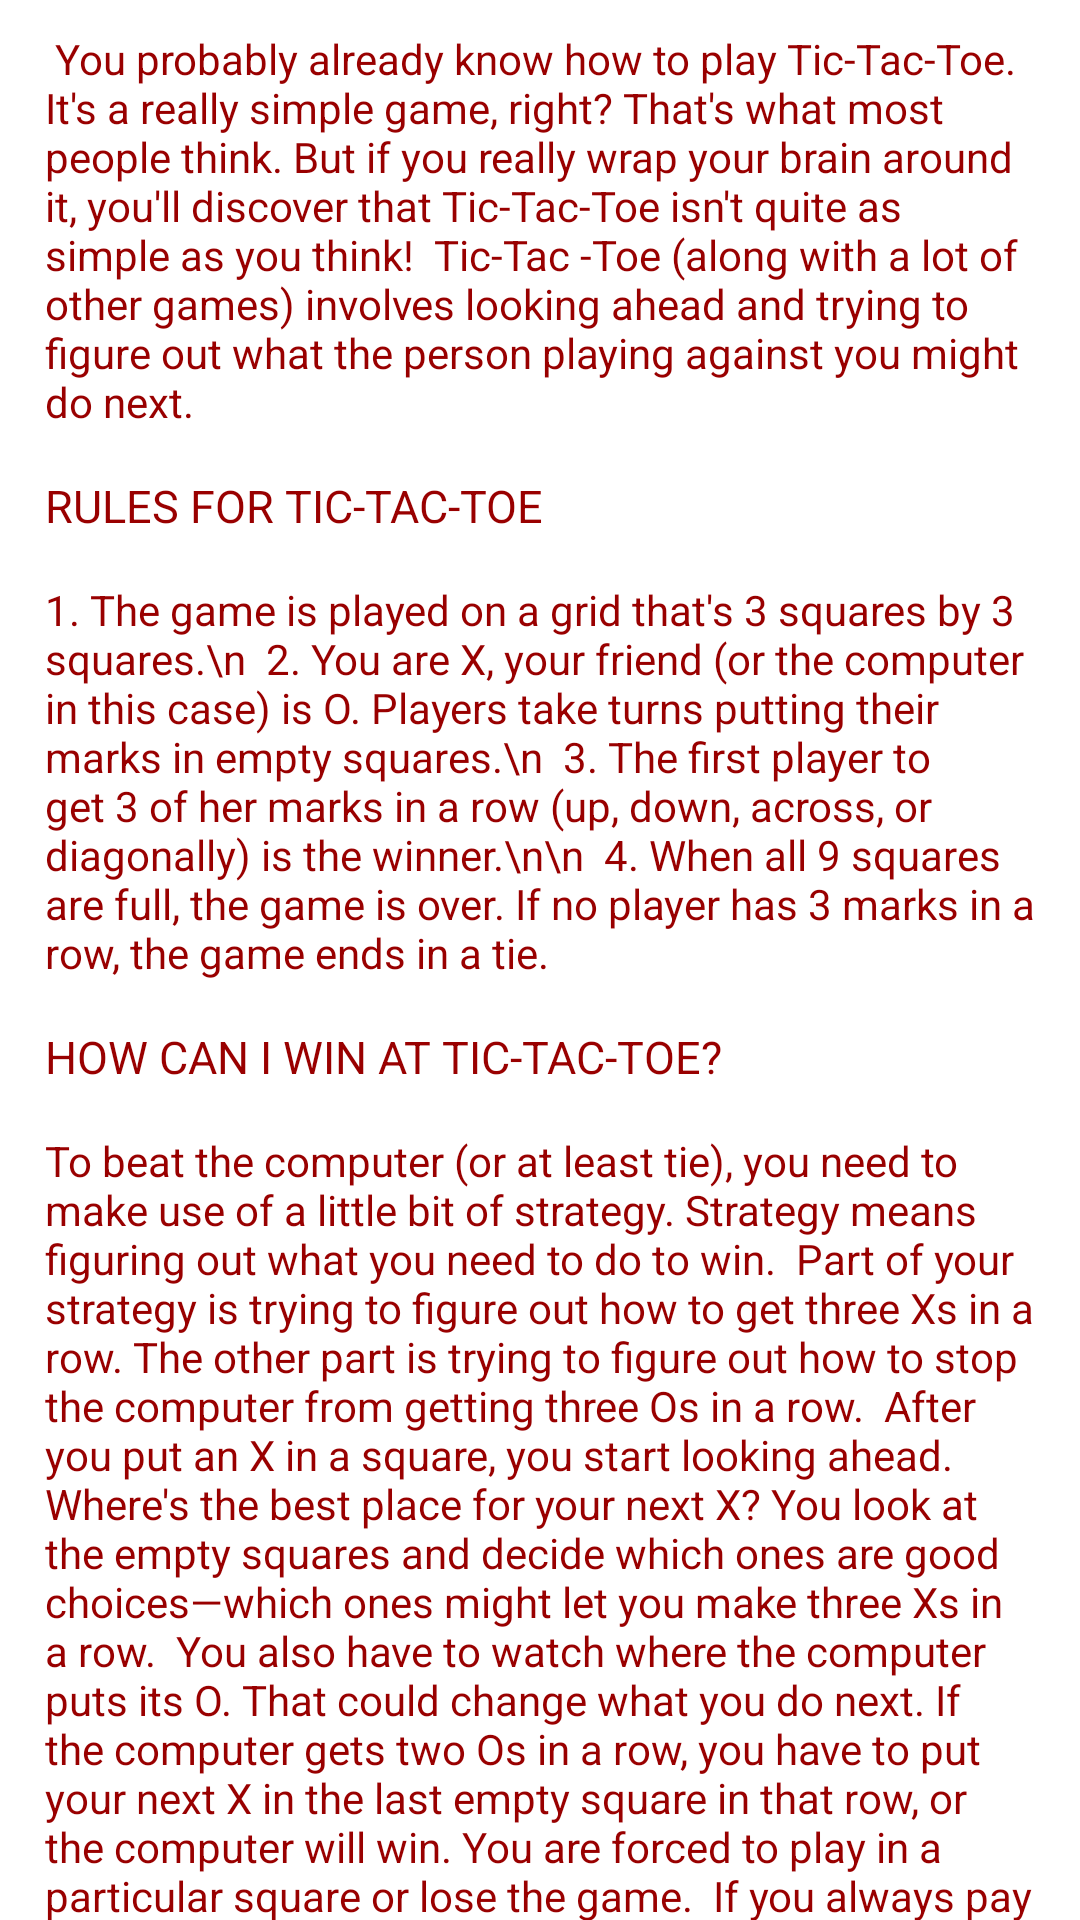

The Android layout XML behind this screen, and the referenced resources:
<!-- AndroidManifest.xml: application theme AppTheme -->
<!-- res/layout/activity_help_window.xml -->
<?xml version="1.0" encoding="utf-8"?>
<LinearLayout xmlns:android="http://schemas.android.com/apk/res/android"
    xmlns:app="http://schemas.android.com/apk/res-auto"
    xmlns:tools="http://schemas.android.com/tools"
    android:layout_width="match_parent"
    android:layout_height="match_parent"
android:background="#fff"
    android:orientation="vertical"
    android:paddingLeft="10dp"
    android:paddingRight="10dp"
    tools:context="com.example.arunv.tictactoe.HelpWindow">


    <ScrollView
        android:layout_width="match_parent"
        android:layout_height="match_parent">

        <LinearLayout
            android:layout_width="match_parent"
            android:layout_height="match_parent"
            android:orientation="vertical">


    <TextView
        android:layout_marginTop="10dp"
        android:layout_width="match_parent"
        android:layout_height="wrap_content"
        android:paddingLeft="5dp"
        android:textColor="#900"
        android:paddingRight="5dp"
        android:text="
You probably already know how to play Tic-Tac-Toe. It's a really simple game, right? That's what most people think. But if you really wrap your brain around it, you'll discover that Tic-Tac-Toe isn't quite as simple as you think!

Tic-Tac -Toe (along with a lot of other games) involves looking ahead and trying to figure out what the person playing against you might do next."

        />

    <View
        android:layout_width="match_parent"
        android:layout_height="5dp"></View>


    <TextView
        android:layout_marginTop="10dp"
        android:layout_width="match_parent"
        android:layout_height="wrap_content"
        android:paddingLeft="5dp"
        android:textColor="#900"
        android:textSize="15sp"
        android:paddingRight="5dp"
        android:text="RULES FOR TIC-TAC-TOE"/>

    <View
        android:layout_width="match_parent"
        android:layout_height="5dp"></View>

    <TextView
        android:layout_marginTop="10dp"
        android:layout_width="match_parent"
        android:layout_height="wrap_content"
        android:paddingLeft="5dp"
        android:textColor="#900"
        android:paddingRight="5dp"
        android:text="1. The game is played on a grid that's 3 squares by 3 squares.\n

2. You are X, your friend (or the computer in this case) is O. Players take turns putting their marks in empty squares.\n

3. The first player to get 3 of her marks in a row (up, down, across, or diagonally) is the winner.\n\n

4. When all 9 squares are full, the game is over. If no player has 3 marks in a row, the game ends in a tie."




        />


            <View
                android:layout_width="match_parent"
                android:layout_height="5dp"></View>



            <TextView
                android:layout_marginTop="10dp"
                android:layout_width="match_parent"
                android:layout_height="wrap_content"
                android:paddingLeft="5dp"
                android:textColor="#900"
                android:textSize="15sp"
                android:paddingRight="5dp"
                android:text="HOW CAN I WIN AT TIC-TAC-TOE?"/>

            <View
                android:layout_width="match_parent"
                android:layout_height="5dp"></View>


            <TextView
                android:layout_marginTop="10dp"
                android:layout_width="match_parent"
                android:layout_height="wrap_content"
                android:paddingLeft="5dp"
                android:textColor="#900"
                android:paddingRight="5dp"
                android:text="To beat the computer (or at least tie), you need to make use of a little bit of strategy. Strategy means figuring out what you need to do to win.

Part of your strategy is trying to figure out how to get three Xs in a row. The other part is trying to figure out how to stop the computer from getting three Os in a row.

After you put an X in a square, you start looking ahead. Where's the best place for your next X? You look at the empty squares and decide which ones are good choices—which ones might let you make three Xs in a row.

You also have to watch where the computer puts its O. That could change what you do next. If the computer gets two Os in a row, you have to put your next X in the last empty square in that row, or the computer will win. You are forced to play in a particular square or lose the game.

If you always pay attention and look ahead, you'll never lose a game of Tic-Tac-Toe. You may not win, but at least you'll tie."/>









        </LinearLayout>
    </ScrollView>


</LinearLayout>
<!-- resources referenced by this layout -->
<resources>
  <style name="AppTheme" parent="Theme.AppCompat.NoActionBar">
          
          <item name="colorPrimary">#900</item>
          <item name="colorAccent">@color/colorAccent</item>
      </style>
  <!-- not gathered from this repository: default colours our renderer supplied (Android Studio template values) -->
  <color name="colorAccent">#FF03DAC5</color>
</resources>
